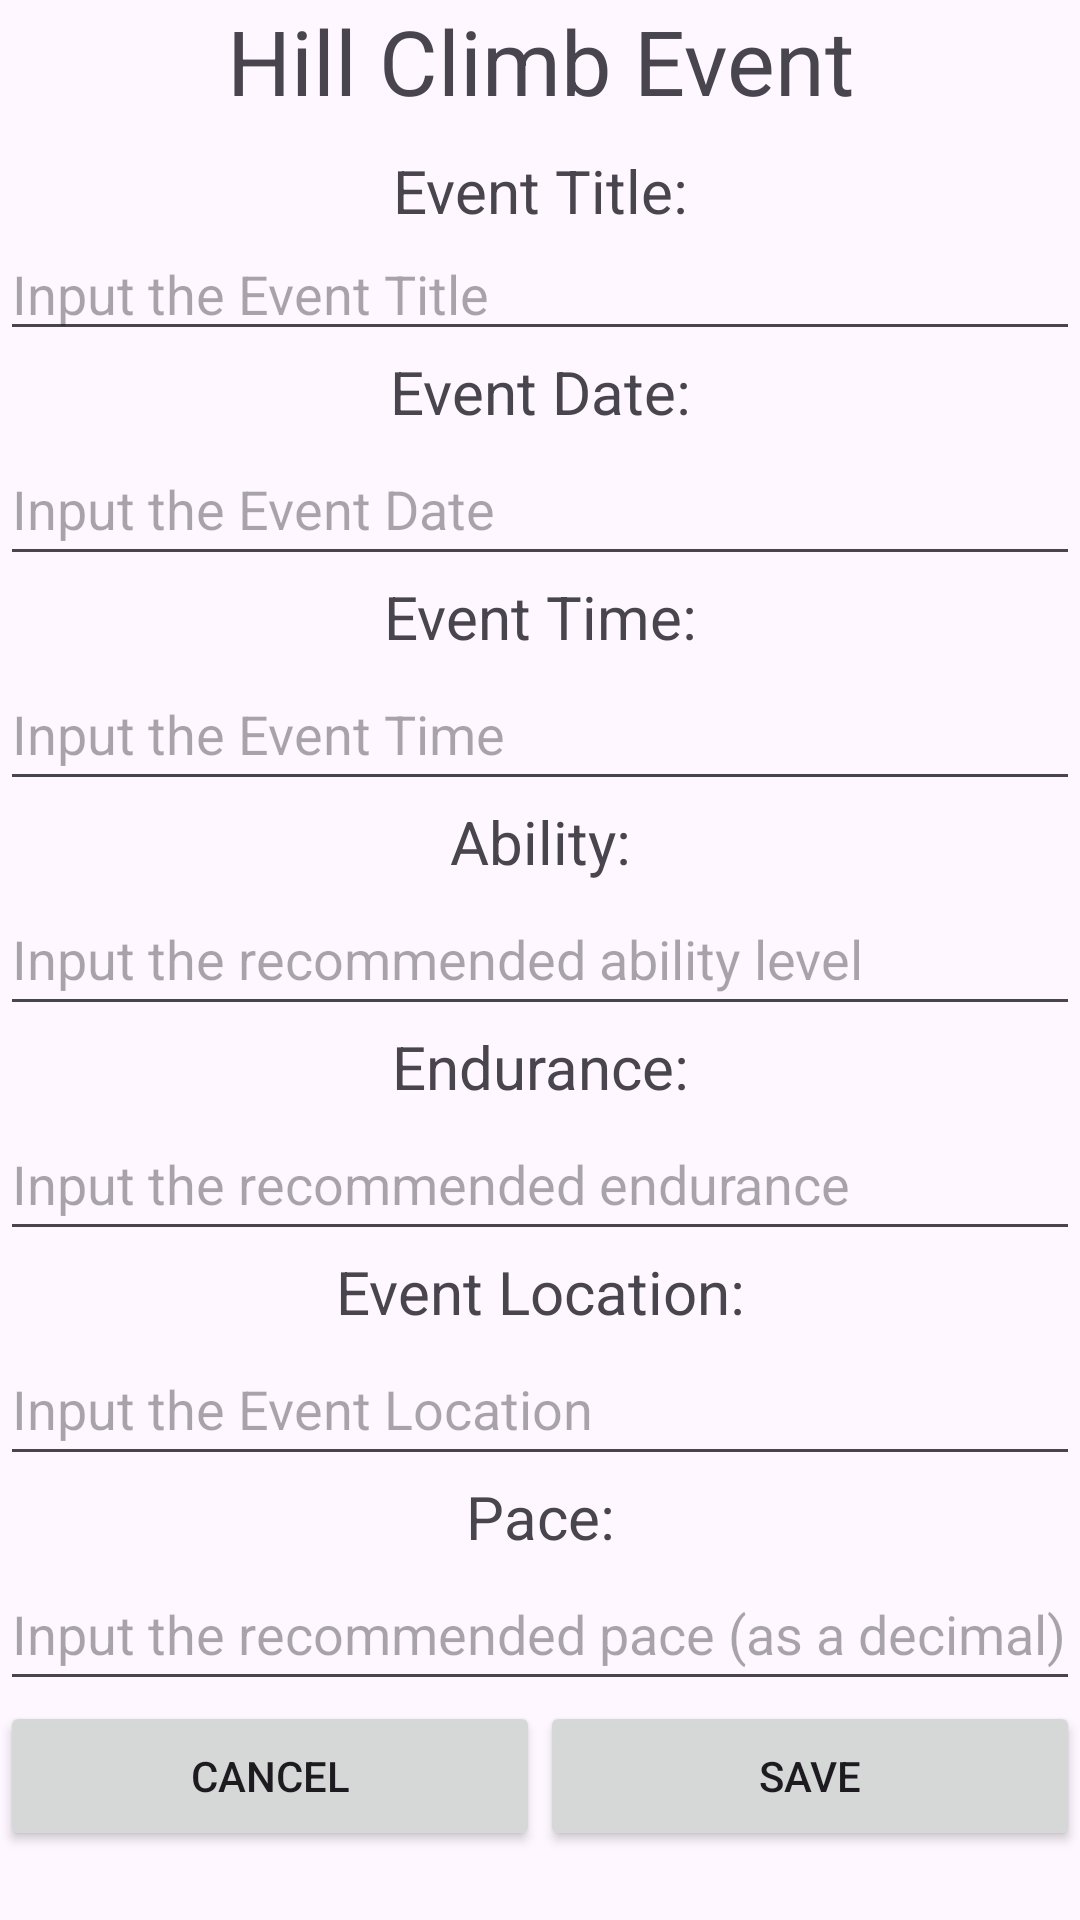

The Android layout XML behind this screen, and the referenced resources:
<!-- AndroidManifest.xml: application theme Theme.ProjectCyclingMobileApp -->
<!-- res/layout/event_hill_climb.xml -->
<?xml version="1.0" encoding="utf-8"?>
<androidx.constraintlayout.widget.ConstraintLayout xmlns:android="http://schemas.android.com/apk/res/android"
    xmlns:app="http://schemas.android.com/apk/res-auto"
    xmlns:tools="http://schemas.android.com/tools"
    android:layout_width="match_parent"
    android:layout_height="match_parent">

    <LinearLayout
        android:layout_width="match_parent"
        android:layout_height="match_parent"
        android:orientation="vertical">

        <TextView
            android:id="@+id/textView13"
            android:layout_width="match_parent"
            android:layout_height="50dp"
            android:text="Hill Climb Event"
            android:textAlignment="center"
            android:textSize="30dp" />

        <TextView
            android:id="@+id/textView12"
            android:layout_width="match_parent"
            android:layout_height="wrap_content"
            android:text="Event Title:"
            android:textAlignment="center"
            android:textSize="20dp" />

        <com.google.android.material.textfield.TextInputEditText
            android:id="@+id/username10"
            android:layout_width="match_parent"
            android:layout_height="40dp"
            android:drawablePadding="20dp"
            android:ems="10"
            android:hint="Input the Event Title"
            android:inputType="text" />

        <TextView
            android:id="@+id/textView11"
            android:layout_width="match_parent"
            android:layout_height="wrap_content"
            android:text="Event Date:"
            android:textAlignment="center"
            android:textSize="20dp" />

        <com.google.android.material.textfield.TextInputEditText
            android:id="@+id/username9"
            android:layout_width="match_parent"
            android:layout_height="48dp"
            android:drawablePadding="15dp"
            android:ems="10"
            android:hint="Input the Event Date"
            android:inputType="text" />

        <TextView
            android:id="@+id/textView10"
            android:layout_width="match_parent"
            android:layout_height="wrap_content"
            android:text="Event Time:"
            android:textAlignment="center"
            android:textSize="20dp" />

        <com.google.android.material.textfield.TextInputEditText
            android:id="@+id/username8"
            android:layout_width="match_parent"
            android:layout_height="48dp"
            android:drawablePadding="15dp"
            android:ems="10"
            android:hint="Input the Event Time"
            android:inputType="text" />

        <TextView
            android:id="@+id/textView9"
            android:layout_width="match_parent"
            android:layout_height="wrap_content"
            android:text="Ability:"
            android:textAlignment="center"
            android:textSize="20dp" />

        <com.google.android.material.textfield.TextInputEditText
            android:id="@+id/username7"
            android:layout_width="match_parent"
            android:layout_height="48dp"
            android:drawablePadding="15dp"
            android:ems="10"
            android:hint="Input the recommended ability level"
            android:inputType="text" />

        <TextView
            android:id="@+id/textView8"
            android:layout_width="match_parent"
            android:layout_height="wrap_content"
            android:text="Endurance:"
            android:textAlignment="center"
            android:textSize="20dp" />

        <com.google.android.material.textfield.TextInputEditText
            android:id="@+id/username6"
            android:layout_width="match_parent"
            android:layout_height="48dp"
            android:drawablePadding="15dp"
            android:ems="10"
            android:hint="Input the recommended endurance"
            android:inputType="text" />

        <TextView
            android:id="@+id/textView7"
            android:layout_width="match_parent"
            android:layout_height="wrap_content"
            android:text="Event Location:"
            android:textAlignment="center"
            android:textSize="20dp" />

        <com.google.android.material.textfield.TextInputEditText
            android:id="@+id/username5"
            android:layout_width="match_parent"
            android:layout_height="48dp"
            android:drawablePadding="15dp"
            android:ems="10"
            android:hint="Input the Event Location"
            android:inputType="text" />

        <TextView
            android:id="@+id/textView6"
            android:layout_width="match_parent"
            android:layout_height="wrap_content"
            android:text="Pace:"
            android:textAlignment="center"
            android:textSize="20dp" />

        <com.google.android.material.textfield.TextInputEditText
            android:id="@+id/username4"
            android:layout_width="match_parent"
            android:layout_height="48dp"
            android:drawablePadding="15dp"
            android:ems="10"
            android:hint="Input the recommended pace (as a decimal)"
            android:inputType="text" />

        <LinearLayout
            android:layout_width="match_parent"
            android:layout_height="match_parent"
            android:orientation="horizontal">

            <Button
                android:id="@+id/button"
                android:layout_width="20dp"
                android:layout_height="50dp"
                android:layout_weight="1"
                android:text="Cancel" />

            <Button
                android:id="@+id/button2"
                android:layout_width="20dp"
                android:layout_height="50dp"
                android:layout_weight="1"
                android:text="Save" />
        </LinearLayout>

    </LinearLayout>

</androidx.constraintlayout.widget.ConstraintLayout>
<!-- resources referenced by this layout -->
<resources>
  <style name="Theme.ProjectCyclingMobileApp" parent="Base.Theme.ProjectCyclingMobileApp" />
  <style name="Base.Theme.ProjectCyclingMobileApp" parent="Theme.Material3.DayNight.NoActionBar">
          
          
      </style>
</resources>
